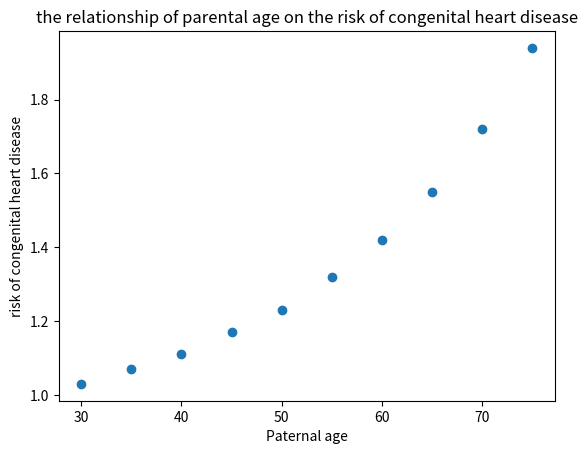

Source code (Python):
import numpy as np
import matplotlib.pyplot as plt
age = [30,35,40,45,50,55,60,65,70,75]
chd = [1.03,1.07,1.11,1.17,1.23,1.32,1.42,1.55,1.72,1.94]
age_chd={}
for i in range(10):
    age_chd[age[i]] = chd[i] #restore the data in a directory to get easily
print(age_chd)
plt.scatter(age,chd,marker='o') # a scatter plot describing the data
plt.title("the relationship of parental age on the risk of congenital heart disease")
plt.xlabel('Paternal age')
plt.ylabel('risk of congenital heart disease')
plt.show()

m = 35 # a variable for age that can be modified
corresponding_chd = age_chd[m] # the relative risk of cogenital heart disease for a m year-old father
print(corresponding_chd)
print("the the probability is %s for %d years old"% (corresponding_chd,m))